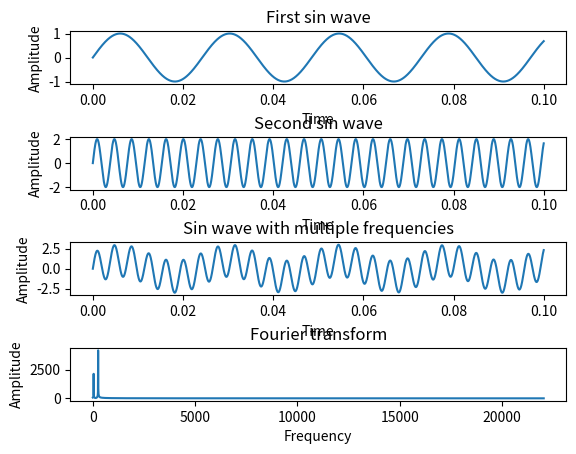

Source code (Python):
# Reference Material:
# https://pythontic.com/visualization/signals/fouriertransform_fft
import numpy as np
#from scipy.fftpack import rfft, fftfreq
import math


MIDI_DICT = {0: 'C', 1: 'C#', 2: 'D', 3: 'D#', 4: 'E',
             5: 'F', 6: 'F#', 7: 'G', 8: 'G#', 9: 'A',
             10: 'A#', 11: 'B'}

def noteToLetter(note):
    return MIDI_DICT[note%12] + str(note//12 - 1)

def frequencyToMidiNote(f):
    if(f <=0):
        return 0
    else:
        return 12.0*math.log(float(f)/27.5,2)+21

def midiNoteToFrequency(midiNote):
    return 27.5*2.0**((float(midiNote)-21.0)/12.0)

class Note:
    def __init__(self, midiNum):
        self.midiNum = float(midiNum)
        self.frequency = midiNoteToFrequency(self.midiNum)
        self.isPlaying = False
        self.lowestNoteIdx = -1


class NoteDetector:    
    def __init__(self, signalLength, samplingPeriod):
        print("~~~~~ Started Note Detector")
        self.signalLength = signalLength
        self.samplingPeriod = samplingPeriod
        
        # Check for fft optimization
        # From http://www.ece.northwestern.edu/local-apps/matlabhelp/techdoc/ref/nextpow2.html
        opt = 2**math.ceil(math.log(self.signalLength,2))
        if(self.signalLength != opt):
            print("*** Current num samples is", signalLength, ". Increase to", opt, "for maximum efficiency")
        
        # Generate array of frequencies corresponding to the bins when fft runs
        # Do this in the beginning so it doesn't have to run each cycle
        self.farray, self.usableBins = self.generateFrequencyArray(self.signalLength, self.samplingPeriod)
        self.numUsableBins = len(self.usableBins)
        
        # Assign each frequency to a Midi Note
        self.noteMap = self.mapFrequenciesToNotes(self.farray)

        # Create an array of all the playable notes
        self.masterNoteArray = self.generateMasterNoteArray(self.noteMap)
        self.numPlayableNotes = len(self.masterNoteArray)

        # Set note detection threshold default
        # Output of fft() is scaled by len(sig), compensate for that here
        # One could also normalize the fft output, but that takes more time in the loop
        self.noteDetectionThreshold = 0.5*len(self.usableBins)
        
        # Keep track of notes playing
        self.currentNotes = []
        self.previousNotes = []
        
        # Keep track of notes started and ending
        self.startNotes = []
        self.stopNotes = []


    def generateFrequencyArray(self, signalLength, samplePeriod):
        # Find frequencies that would be used given a signal sample length and sample period
        farray_all = np.fft.fftfreq(signalLength, samplePeriod)
        
        # Create dummy signal and runn fft to get appropriate length of transformation
        dummySig = np.zeros(signalLength)
        dummyTransformed = np.fft.rfft(dummySig)
        
        # Exclude redundant frequencies due to discrete transform
        usableBins = range(len(dummyTransformed) - 1) # last bin is negative frequency
        farray = farray_all[usableBins]
        
        # Debug
#         print("Dummy Input signal is ", len(dummySig), " long")
#         print("Dummy Output of fft() is ", len(dummyTransformed), " long")
#         print("Asserting that there are ", len(usableBins), " usable bins")
        print("Frequency array is ", len(farray), " long")
        
        return farray, usableBins
        
    def mapFrequenciesToNotes(self, fArray):
        # Create list of notes
        noteList = []
        
        # Assign each frequency a midi note and add it to the list
        for f in fArray:
            midiNum = frequencyToMidiNote(f)
            noteList.append(int(round(midiNum)))
            
        # By now you should have a list of notes the same size as the farray
        # Convert the list into an array
        noteArray = np.array(noteList)
        return noteArray

    # Create an array of notes where the index corresponds to the midi number
    def generateMasterNoteArray(self, noteMap):
        masterNoteList = []

        # Find maximum note number used (last entry in noteMap)
        maxNote = noteMap[self.numUsableBins - 1]
        
        # Create an array of note objects up to and including that number
        for noteNumber in range(maxNote + 1):
            masterNoteList.append(Note(noteNumber))
            

        # Convert to array
        masterNoteArray = np.array(masterNoteList)
        
        # Once one spectrum value is found that is higher than the threshold,
        # we set that note to playing and we skip inspecting the remaining frequencies
        # To implement this, we need the lowest possible index of the frequency bins
        # that corresponds to each note.
        
        # Inspect notes in noteMap starting from highest frequency
        inspectedIdx = self.numUsableBins - 1 # last entry on noteMap
        lowestIdx = inspectedIdx # variable to store lowest index found for this note number
        while inspectedIdx >=0:
            # Corresponding note number
            inspectedNote = noteMap[inspectedIdx]
            
            
            if inspectedIdx == 0:
                # If we are inspecting the last element, that is the lowest possible index
                # corresponding to that note
                lowestIdx = 0
            elif(noteMap[inspectedIdx - 1] != noteMap[inspectedIdx]):
                # If the next lower note number is different from inspected note, then
                # the inspected note has the lowest possible index for that note
                lowestIdx = inspectedIdx
                
            # Save the lowest Idx found so far
            masterNoteArray[inspectedNote].lowestNoteIdx = lowestIdx
            
#             # Debug
#             print("inspectedIdx=", inspectedIdx,
#                   "inspectedNote=", inspectedNote,
#                   "midiNum=",masterNoteArray[inspectedNote].midiNum,
#                   "lowestNoteIdx=",masterNoteArray[inspectedNote].lowestNoteIdx
#                   )
            
            # Start looking at the next lower index
            inspectedIdx -= 1
        
        
        
#         # Debug - Check that all notes have correct minimum index
#         print("After Assignment:")
#         note = masterNoteArray[0]
#         print("midiNum=",note.midiNum,
#             "lowestNoteIdx=",note.lowestNoteIdx,
#             "noteMap[note.lowestNoteIdx]=", noteMap[note.lowestNoteIdx],
#             "noteMap[note.lowestNoteIdx+1]=", noteMap[note.lowestNoteIdx+1]
#             )
#         for note in masterNoteArray:
#             if(note.lowestNoteIdx > 0):
#                 print("midiNum=",note.midiNum,
#                       "lowestNoteIdx=",note.lowestNoteIdx,
#                       "noteMap[note.lowestNoteIdx-1]=", noteMap[note.lowestNoteIdx-1],
#                       "noteMap[note.lowestNoteIdx]=", noteMap[note.lowestNoteIdx],
#                       "noteMap[note.lowestNoteIdx+1]=", noteMap[note.lowestNoteIdx+1]
#                       )


        
        # Diagnostics - The bins generated by fft are spaced out in a linear scale while
        # acoustic notes are spaced out on a logarithmic scale (see conversion functions).
        # This means that the lower midi notes may not have corresponding
        # frequency bins after fft().  This section detects the lowest sequential frequency.

        # Count down from highest frequency
        for idx in reversed(range(self.numUsableBins)):
            # If we have counted down past zero than no notes are skipped
            if(idx-1 < 0):
                print("All midi notes can be played!")
            
            # If the note lower than the inspected one is not exactly one lower,
            elif((noteMap[idx-1] != noteMap[idx]) and
                 (noteMap[idx-1] != noteMap[idx] - 1)):
                # Then we found our lower bound of sequential notes
                
#                 print(noteMap[idx-1], " is not sequential with ", noteMap[idx])
                print("Lowest sequential playable note is ", noteMap[idx])
                break
        
        return masterNoteArray
        


    def runFFT(self, signal):
        # Transform array into frequency domain
        transformed_all = np.fft.rfft(signal)#/len(sig3) # Normalize (
        
        # Exclude redundant frequencies due to discrete transform
        transformed = abs(transformed_all[self.usableBins])
        
#         # Debug
#         print("Input signal is ", len(signal), " long")
#         print("Output of fft() is ", len(transformed_all), " long")
#         print("Usable fft() output is ", len(transformed), " long")
#         print("fft result is of type ", transformed.dtype)
        
        # Save transformed variable
        self.transformed = transformed

        return transformed

    def detectNotes(self):
        # Reset note trackers
        self.previousNotes = self.currentNotes
        self.currentNotes = []
        self.startNotes = []
        self.stopNotes = []
        
        
        # Find spectrum values above threshold
        idx = 0
        while idx < self.numUsableBins:
            # If the spectrum amplitude is higher than threshold (indicating a note is being played)
            if self.transformed[idx] > self.noteDetectionThreshold:
                # Debug
#                 print("Detected note: idx=",idx)
                
                # Find the corresponding midi note number
                noteNum = self.noteMap[idx]
                
                # Set note to playing in the master note array
                note = self.masterNoteArray[noteNum]
                note.isPlaying = True
                
                # Save note in currently playing list
                self.currentNotes.append(noteNum)
                
                # Debug
#                 print("Playing note:", noteNum, "at idx=", idx)
                
                
                # Skip-Ahead Section
                # We don't have to inspect any more of the transformed array at indices that also
                # correspond to this note
                # Look for the starting index of the next note (saved on the master note array)
                nextNoteFound = False
                nextNoteNum = noteNum + 1
                while not nextNoteFound:
                    # If the next note is within the playable notes
                    if(nextNoteNum < self.numPlayableNotes):
                        
                        # If the next note can be associated with a spot on the frequency array
                        # Get the lowest index associated with that note
                        tempIdx = self.masterNoteArray[nextNoteNum].lowestNoteIdx
                        
                        # If that index found is reasonable
                        if(tempIdx >= 0):
                            # Then jump ahead and continue scanning the transformation array at that index
                            nextNoteFound = True
                            idx = tempIdx
                        else:
                            # The next note has not been properly mapped (number of samples is too low)
                            # Look at the next playable note
                            nextNoteNum += 1
                        # Debug
#                         print("skipping to idx=", idx)
                        
                    else:
                        # The next note pitch is too high.  Stop scanning the transformation array
                        idx = self.numUsableBins # highest index, will halt outer loop
                        nextNoteFound = True
                        break
                    
                    
                    
                
            else: # If this value is below the threshold
                # Look at the next frequency bin
                idx += 1
        
        # Check notes playing to determine if starting or stopping any notes
        for noteNum in self.currentNotes:
            if noteNum not in self.previousNotes:
                self.startNotes.append(noteNum)
        
        for noteNum in self.previousNotes:
            if noteNum not in self.currentNotes:
                self.stopNotes.append(noteNum)
        
        return self.startNotes, self.stopNotes
    
    
    
    
    
    

if __name__ == '__main__':
    import matplotlib.pyplot as plt
    
    fs = 44100.0
    Ts = 1/fs

    t0 = 0
    tf = 0.1
    
    f1 = 41.203 # low frequency, will be incorrectly interpretted
    #f1 = 440.0
    f2 = 261.6

    t = np.arange(t0, tf, Ts)

    sig1 = np.sin(2*np.pi*f1*t)
    sig2 = 2*np.sin(2*np.pi*f2*t)

    figure, axis = plt.subplots(4,1)
    plt.subplots_adjust(hspace=1)

    axis[0].set_title('First sin wave')
    axis[0].plot(t,sig1)
    axis[0].set_xlabel('Time')
    axis[0].set_ylabel('Amplitude')

    axis[1].set_title('Second sin wave')
    axis[1].plot(t,sig2)
    axis[1].set_xlabel('Time')
    axis[1].set_ylabel('Amplitude')

    sig3 = sig1 + sig2

    axis[2].set_title('Sin wave with multiple frequencies')
    axis[2].plot(t,sig3)
    axis[2].set_xlabel('Time')
    axis[2].set_ylabel('Amplitude')
    
    # Prep note detector
    nd = NoteDetector(len(sig3), Ts)

    # Run fft
    transformed = nd.runFFT(sig3)

    # Run note detection
    startNotes, stopNotes = nd.detectNotes()

    
    
    axis[3].set_title('Fourier transform')
    axis[3].plot(nd.farray,transformed)
    axis[3].set_xlabel('Frequency')
    axis[3].set_ylabel('Amplitude')
    
    plt.show()
    
    
    
    # Check that notes are started
    print("First sample")
    print("Notes started:")
    for noteNum in startNotes:
        print(noteNum)
    
    # No notes should be stopped
    print("Notes stopped:")
    for noteNum in stopNotes:
        print(noteNum)

    
    
    
    # Now assume a new sample has come in but first frequency is not playing
    sig3 = np.sin(2*np.pi*f2*t)
    
    # Run fft
    transformed = nd.runFFT(sig3)

    # Run note detection
    startNotes, stopNotes = nd.detectNotes()
    
    # No notes should be started
    print("Second sample")
    print("Notes started:")
    for noteNum in startNotes:
        print(noteNum)
    
    # One note should be stopped
    print("Notes stopped:")
    for noteNum in stopNotes:
        print(noteNum)